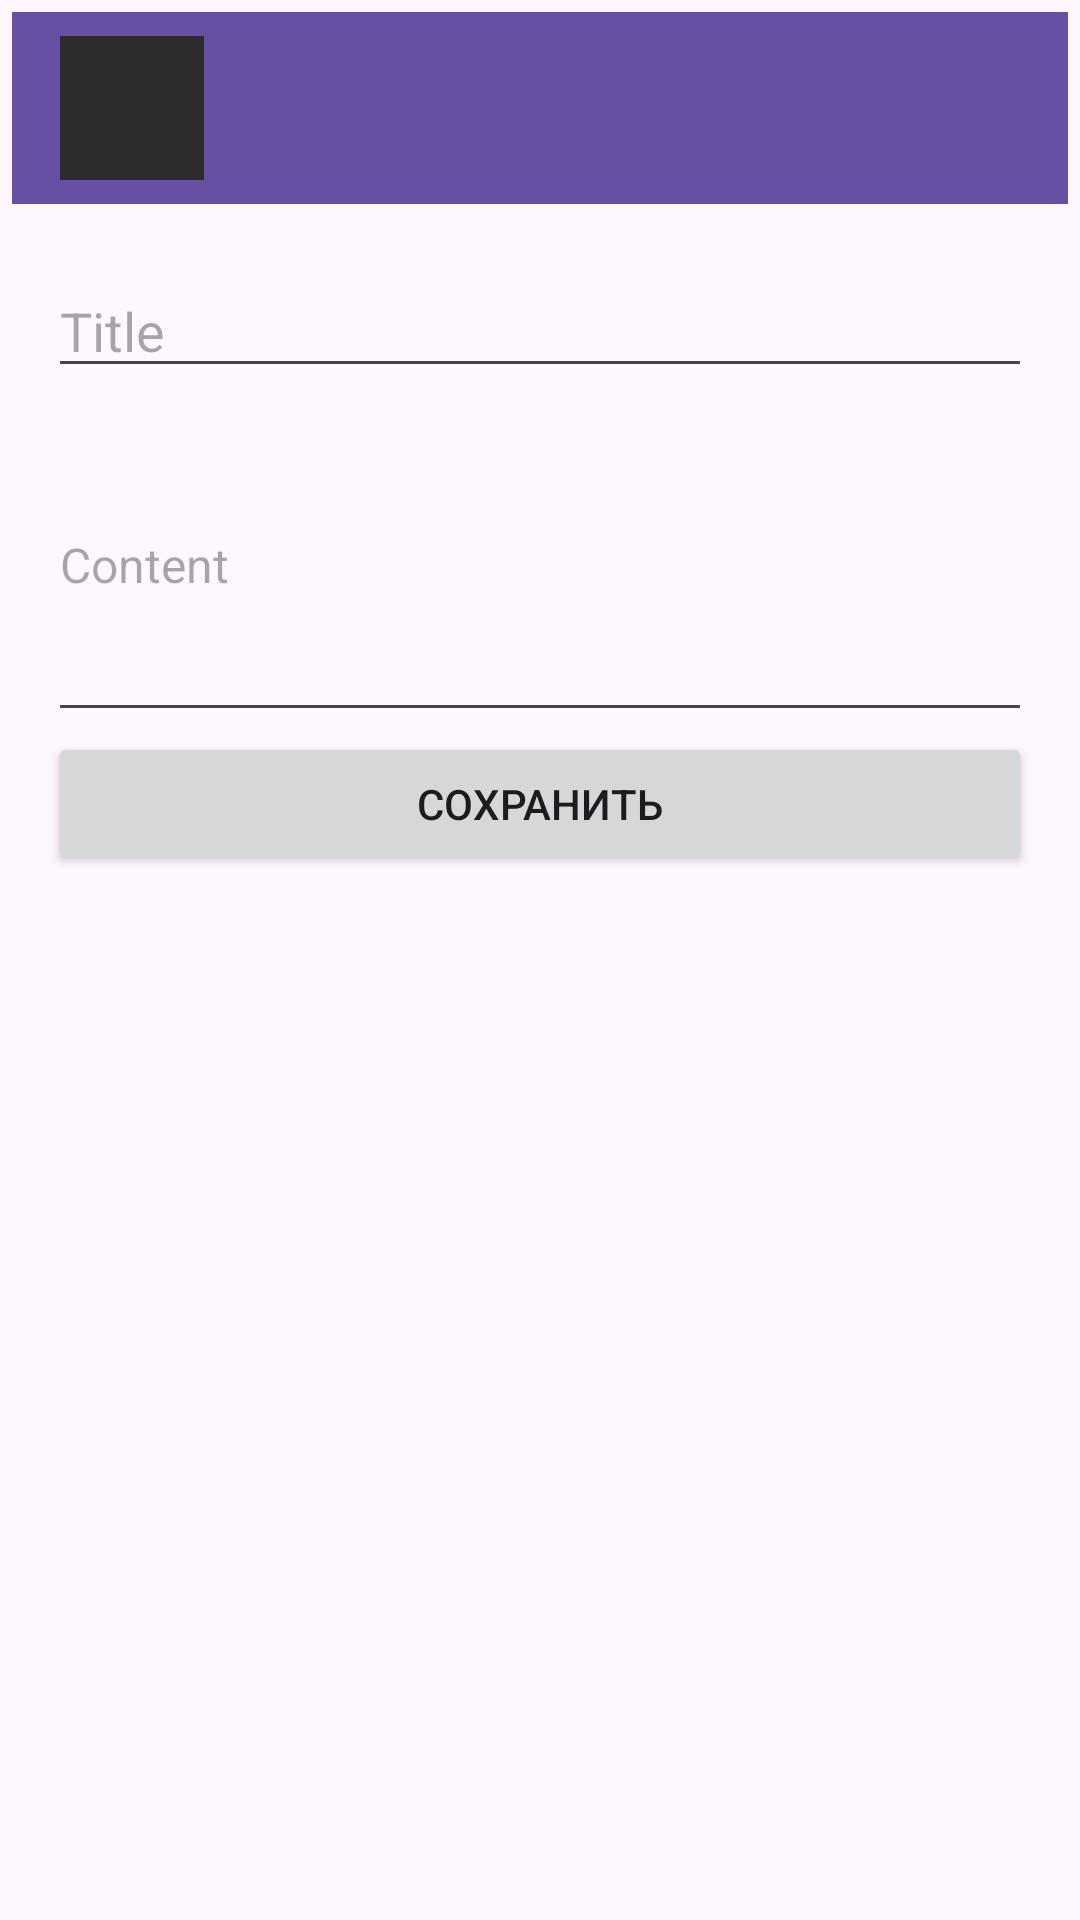

Here is an Android app screen rendered from its layout file. Give the layout XML and the strings, colors and styles it references.
<!-- AndroidManifest.xml: application theme Theme.Maproutebuilder -->
<!-- res/layout/activity_edit_note.xml -->
<LinearLayout xmlns:android="http://schemas.android.com/apk/res/android"
    xmlns:app="http://schemas.android.com/apk/res-auto"
    android:layout_width="match_parent"
    android:layout_height="match_parent"
    android:orientation="vertical">

    <androidx.appcompat.widget.Toolbar
        android:id="@+id/toolbar"
        android:layout_width="match_parent"
        android:layout_height="wrap_content"
        android:background="?attr/colorPrimary"
        android:theme="@style/ThemeOverlay.AppCompat.Dark.ActionBar"
        android:layout_margin="4dp">

        <ImageButton
            android:id="@+id/back_button"
            android:layout_width="48dp"
            android:layout_height="48dp"
            android:layout_alignParentStart="true"
            android:layout_gravity="start"
            android:background="#2D2D2D"
            android:contentDescription="Назад"
            android:foreground="#FFFFFF"
            android:src="@drawable/back_svgrepo_com" />

        <ImageButton
            android:id="@+id/delete_button"
            android:layout_width="48dp"
            android:layout_height="48dp"
            android:src="@drawable/delete_1487_svgrepo_com"
            android:contentDescription="Удалить"
            android:background="?attr/selectableItemBackgroundBorderless"
            android:layout_gravity="end"
            app:tint="@android:color/white" />
    </androidx.appcompat.widget.Toolbar>

    <LinearLayout
        android:layout_width="match_parent"
        android:padding="16dp"
        android:layout_height="match_parent"
        android:orientation="vertical">
    <EditText
        android:id="@+id/edit_note_title"
        android:layout_width="match_parent"
        android:layout_height="wrap_content"
        android:hint="Title"
        android:textSize="18sp" />

    <EditText
        android:id="@+id/edit_note_content"
        android:layout_width="match_parent"
        android:layout_height="wrap_content"
        android:hint="Content"
        android:inputType="textMultiLine"
        android:lines="5"
        android:textSize="16sp" />

    <Button
        android:id="@+id/save_button"
        android:layout_width="match_parent"
        android:layout_height="wrap_content"
        android:text="Сохранить" />
    </LinearLayout>
</LinearLayout>
<!-- resources referenced by this layout -->
<resources>
  <!-- drawable back_svgrepo_com (drawable) -->
  <vector
      xmlns:android="http://schemas.android.com/apk/res/android"
      android:width="800dp"
      android:height="800dp"
      android:viewportWidth="24"
      android:viewportHeight="24">
    <path
        android:pathData="M4,10L3.293,10.707L2.586,10L3.293,9.293L4,10ZM21,18C21,18.552 20.552,19 20,19C19.448,19 19,18.552 19,18L21,18ZM8.293,15.707L3.293,10.707L4.707,9.293L9.707,14.293L8.293,15.707ZM3.293,9.293L8.293,4.293L9.707,5.707L4.707,10.707L3.293,9.293ZM4,9L14,9L14,11L4,11L4,9ZM21,16L21,18L19,18L19,16L21,16ZM14,9C17.866,9 21,12.134 21,16L19,16C19,13.239 16.761,11 14,11L14,9Z"
        android:fillColor="#FFFFFF"
        android:fillType="nonZero"
        />
  
  </vector>
  <style name="Theme.Maproutebuilder" parent="Base.Theme.Maproutebuilder" />
  <style name="Base.Theme.Maproutebuilder" parent="Theme.Material3.DayNight.NoActionBar">
          
          
      </style>
</resources>
